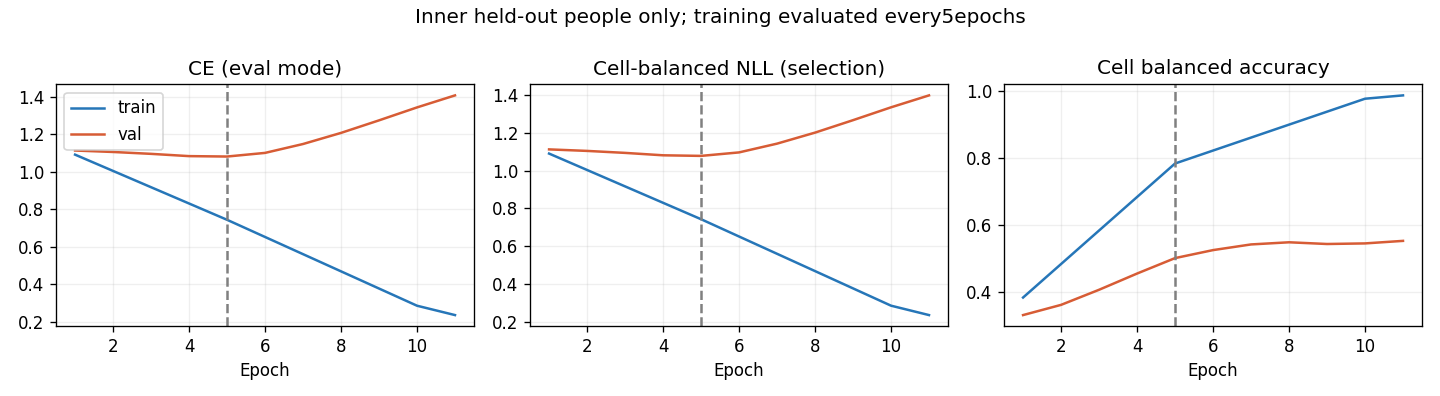

The table this chart was drawn from, first rows:
epoch, optimization_ce, train_ce, train_cell_nll, train_cell_ba, val_ce, val_cell_nll, val_cell_ba, raw_val_ce, raw_val_cell_nll, raw_val_cell_ba
1, 1.12, 1.09, 1.091, 0.3829, 1.112, 1.113, 0.3304, 1.139, 1.139, 0.3111
2, 0.9762, , , , 1.105, 1.105, 0.3609, 1.106, 1.103, 0.4752
3, 0.8235, , , , 1.095, 1.094, 0.4061, 1.169, 1.165, 0.5044
4, 0.6812, , , , 1.083, 1.081, 0.4546, 1.2, 1.195, 0.5407
5, 0.5641, 0.7432, 0.7428, 0.7839, 1.08, 1.078, 0.5009, 1.296, 1.289, 0.5553
6, 0.4513, , , , 1.1, 1.097, 0.5248, 1.302, 1.296, 0.5332
7, 0.3987, , , , 1.147, 1.143, 0.5418, 1.393, 1.384, 0.5437
8, 0.3325, , , , 1.206, 1.201, 0.5482, 1.517, 1.508, 0.5527
9, 0.2832, , , , 1.273, 1.267, 0.5431, 1.537, 1.528, 0.5407
10, 0.2581, 0.2851, 0.2847, 0.9777, 1.342, 1.335, 0.5448, 1.668, 1.657, 0.5449
11, 0.2121, 0.2351, 0.2348, 0.9877, 1.406, 1.399, 0.5524, 1.561, 1.55, 0.5435
